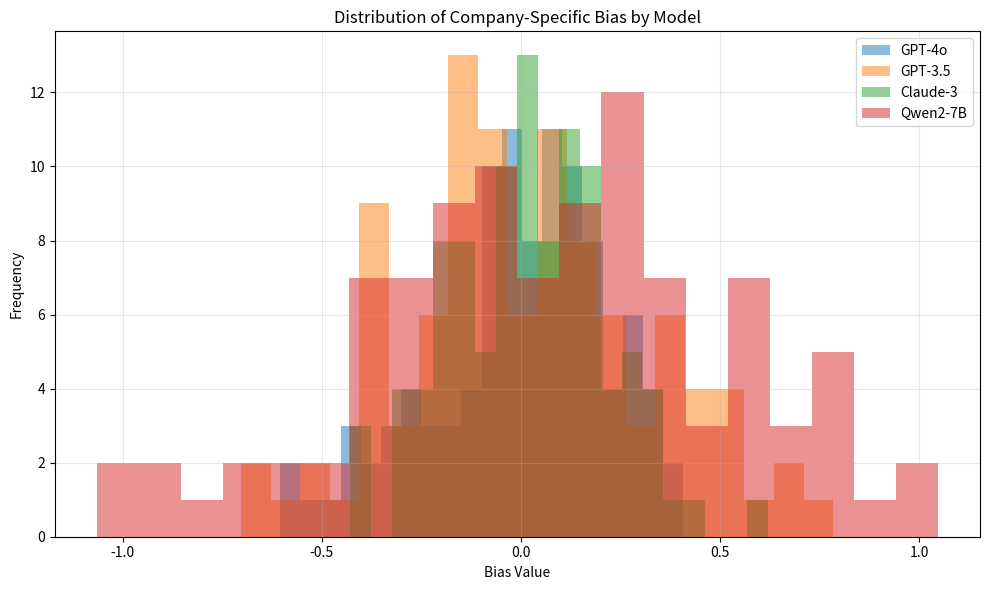
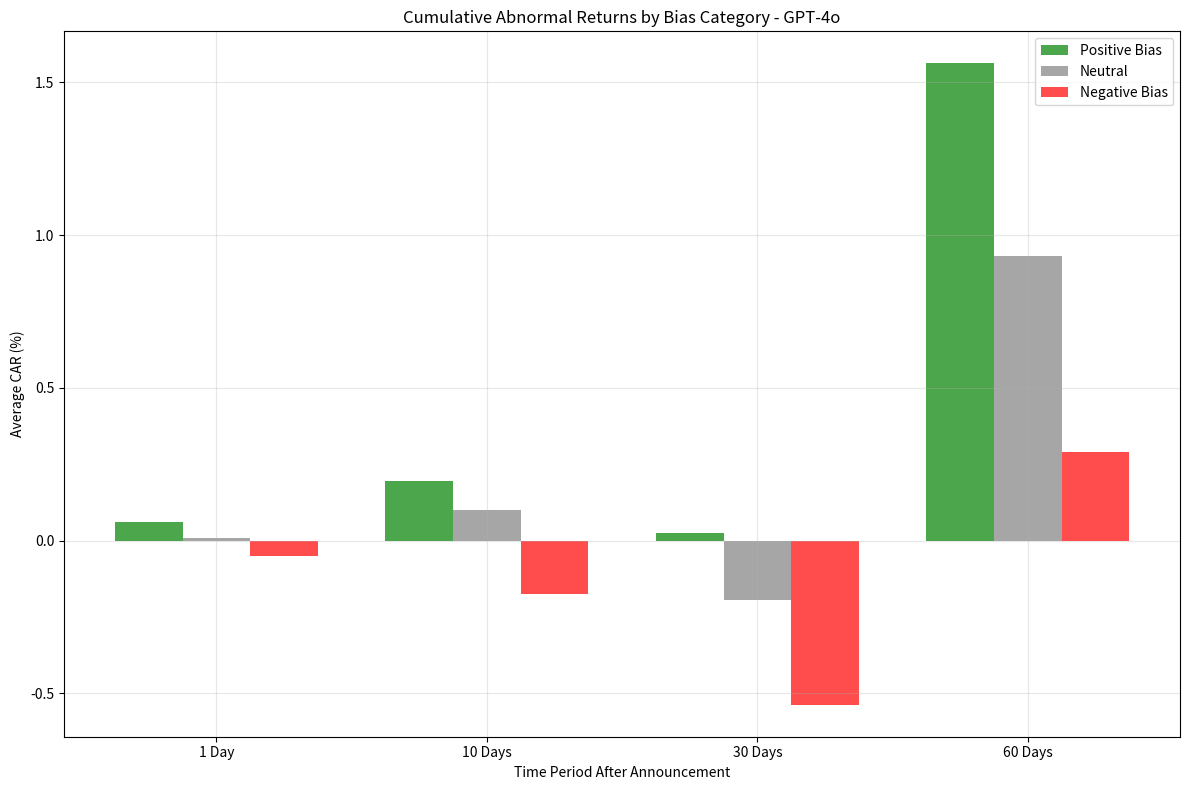

The script that saved these images, in order:
"""
Test Strategy for 2411.00420v1
Generated by Claude-Sonnet-3.7 on 2025-07-09 07:28:52
Source: 2411.00420v1.pdf
Processing time: 54.5 seconds

Run with: python 2411.00420v1_test_strategy.py
"""

import numpy as np
import pandas as pd
import matplotlib.pyplot as plt
from typing import Dict, List, Tuple
import random
from datetime import datetime, timedelta

class SentimentAnalyzer:
    """Simulates LLM sentiment analysis with and without company names."""
    
    def __init__(self, model_name: str, bias_level: float = 0.1, noise_level: float = 0.2):
        """
        Initialize the sentiment analyzer with model characteristics.
        
        Args:
            model_name: Name of the simulated LLM
            bias_level: Magnitude of company-specific bias (0-1)
            noise_level: Random variation in sentiment scores (0-1)
        """
        self.model_name = model_name
        self.bias_level = bias_level
        self.noise_level = noise_level
        self.company_biases = {}
        
    def generate_company_biases(self, companies: List[str], bias_distribution: str = 'normal'):
        """Generate bias values for a list of companies."""
        if bias_distribution == 'normal':
            biases = np.random.normal(0, self.bias_level, len(companies))
        elif bias_distribution == 'skewed':
            biases = np.random.exponential(self.bias_level, len(companies)) - self.bias_level
        else:
            biases = np.random.uniform(-self.bias_level, self.bias_level, len(companies))
            
        self.company_biases = {company: bias for company, bias in zip(companies, biases)}
        
    def analyze_sentiment(self, text: str, company_name: str = None) -> float:
        """
        Analyze sentiment of text with or without company name.
        
        Returns:
            Float between 1-5 representing sentiment score
        """
        # Base sentiment is derived from text content (simulated)
        base_sentiment = 3 + sum(ord(c) % 3 for c in text[:20]) / 100
        
        # Constrain to range 1-5
        base_sentiment = max(1, min(5, base_sentiment))
        
        # Add company-specific bias if company name is provided
        bias = 0
        if company_name and company_name in self.company_biases:
            bias = self.company_biases[company_name]
        
        # Add noise
        noise = np.random.normal(0, self.noise_level)
        
        # Calculate final sentiment score
        sentiment_score = base_sentiment + bias + noise
        
        # Ensure score is within valid range
        return max(1, min(5, sentiment_score))


class Company:
    """Represents a company with financial characteristics and text data."""
    
    def __init__(self, name: str, size: float, momentum: float, value: float):
        self.name = name
        # Company characteristics based on factors in the PDF
        self.characteristics = {
            'size': size,            # Company size factor
            'momentum': momentum,    # Recent stock performance
            'value': value,          # Value factor
        }
        self.financial_texts = []
        
    def generate_financial_text(self, performance: float) -> str:
        """Generate simulated financial text based on company performance."""
        templates = [
            "In fiscal year {year}, {company}'s sales {direction} by {percent}%. The company's operating profit {profit_direction} by {profit_percent}% compared to the previous year.",
            "For the period ending {month} {year}, {company} reported {direction} revenue of {percent}% {comparison}. Operating margin was {margin}%.",
            "{company}'s quarterly report shows {direction} in total revenue by {percent}% {comparison}. The company {profit_statement}."
        ]
        
        year = random.choice(["2022", "2023", "2024"])
        month = random.choice(["March", "June", "September", "December"])
        
        if performance > 0:
            direction = "increased"
            comparison = "year-over-year"
            percent = round(abs(performance) * 10, 1)
            profit_direction = "increased"
            profit_percent = round(abs(performance) * 12, 1)
            profit_statement = "remains profitable with positive cash flow"
            margin = round(15 + performance * 5, 1)
        else:
            direction = "decreased"
            comparison = "compared to the same period last year"
            percent = round(abs(performance) * 8, 1)
            profit_direction = "decreased"
            profit_percent = round(abs(performance) * 15, 1)
            profit_statement = "faced challenges in maintaining profitability"
            margin = round(10 + performance * 8, 1)
            
        text = random.choice(templates).format(
            year=year,
            month=month,
            company=self.name,
            direction=direction,
            percent=percent,
            comparison=comparison,
            profit_direction=profit_direction,
            profit_percent=profit_percent,
            profit_statement=profit_statement,
            margin=margin
        )
        
        self.financial_texts.append(text)
        return text
        
    def calculate_car(self, bias: float) -> Dict[str, float]:
        """
        Simulate Cumulative Abnormal Returns based on company characteristics and bias.
        Returns CAR for 1, 10, 30, and 60 days.
        """
        # Base CAR affected by company characteristics
        base_car = {
            '1day': 0.001 * (self.characteristics['momentum'] - 0.2 * self.characteristics['size']),
            '10days': 0.005 * (self.characteristics['momentum'] - 0.3 * self.characteristics['size']),
            '30days': 0.01 * (self.characteristics['momentum'] + 0.2 * self.characteristics['value']),
            '60days': 0.02 * (self.characteristics['value'] + 0.1 * self.characteristics['momentum'])
        }
        
        # Apply bias effect on CAR (simplified representation of Theorem 1 from the paper)
        # The effect of bias can be positive or negative as mentioned in the paper
        bias_effect = {
            '1day': 0.002 * bias,
            '10days': 0.005 * bias,
            '30days': 0.01 * bias,
            '60days': 0.015 * bias + 0.005 * bias * self.characteristics['value']
        }
        
        # Add some noise to make it more realistic
        noise = {period: np.random.normal(0, 0.002) for period in base_car.keys()}
        
        # Calculate final CAR
        return {period: base_car[period] + bias_effect[period] + noise[period] for period in base_car.keys()}


def generate_test_companies(n: int = 100) -> List[Company]:
    """Generate a list of test companies with various characteristics."""
    company_names = [f"Company_{i}" for i in range(1, n+1)]
    
    companies = []
    for name in company_names:
        # Generate company characteristics with some correlation
        size = np.random.normal(-1.5, 0.8)  # Negative values for smaller companies as in the paper
        momentum = np.random.normal(-0.2, 0.4) + 0.1 * size  # Slight correlation with size
        value = np.random.normal(0.3, 0.4) - 0.2 * size  # Smaller companies tend to have higher value factor
        
        companies.append(Company(name, size, momentum, value))
    
    return companies


def evaluate_sentiment_bias(companies: List[Company], analyzers: List[SentimentAnalyzer]) -> pd.DataFrame:
    """Evaluate sentiment bias across companies and models."""
    results = []
    
    for company in companies:
        # Generate financial text based on company characteristics
        performance = 0.1 * company.characteristics['momentum'] + 0.05 * company.characteristics['value']
        text = company.generate_financial_text(performance)
        
        for analyzer in analyzers:
            # Get sentiment with and without company name
            sentiment_with_name = analyzer.analyze_sentiment(text, company.name)
            sentiment_without_name = analyzer.analyze_sentiment(text)
            
            # Calculate bias
            bias = sentiment_with_name - sentiment_without_name
            
            # Get CAR based on bias
            car = company.calculate_car(bias)
            
            results.append({
                'company': company.name,
                'model': analyzer.model_name,
                'size': company.characteristics['size'],
                'momentum': company.characteristics['momentum'],
                'value': company.characteristics['value'],
                'sentiment_with_name': sentiment_with_name,
                'sentiment_without_name': sentiment_without_name,
                'bias': bias,
                'car_1day': car['1day'],
                'car_10days': car['10days'],
                'car_30days': car['30days'],
                'car_60days': car['60days']
            })
    
    return pd.DataFrame(results)


def analyze_results(results: pd.DataFrame) -> None:
    """Analyze and visualize the results."""
    # Overall bias statistics
    print("\n=== OVERALL BIAS STATISTICS ===")
    bias_stats = results.groupby('model')['bias'].agg(['mean', 'std', 'min', 'max'])
    print(bias_stats)
    
    # Categorize bias
    results['bias_category'] = pd.cut(
        results['bias'], 
        bins=[-float('inf'), -0.5, -0.1, 0.1, 0.5, float('inf')],
        labels=['Strong Negative', 'Negative', 'Neutral', 'Positive', 'Strong Positive']
    )
    
    # Count of bias categories by model
    print("\n=== BIAS CATEGORY DISTRIBUTION BY MODEL ===")
    bias_counts = pd.crosstab(results['model'], results['bias_category'])
    print(bias_counts)
    
    # Analyze relationship between company characteristics and bias
    print("\n=== CORRELATION BETWEEN COMPANY CHARACTERISTICS AND BIAS ===")
    for model in results['model'].unique():
        model_data = results[results['model'] == model]
        corr = model_data[['size', 'momentum', 'value', 'bias']].corr()['bias'].drop('bias')
        print(f"\nModel: {model}")
        print(corr)
    
    # Analyze CAR by bias category
    print("\n=== AVERAGE CAR BY BIAS CATEGORY ===")
    car_by_bias = results.groupby(['model', 'bias_category'])[['car_1day', 'car_10days', 'car_30days', 'car_60days']].mean()
    print(car_by_bias)
    
    # Visualize bias distribution
    plt.figure(figsize=(10, 6))
    for i, model in enumerate(results['model'].unique()):
        model_data = results[results['model'] == model]
        plt.hist(model_data['bias'], alpha=0.5, bins=20, label=model)
    
    plt.title("Distribution of Company-Specific Bias by Model")
    plt.xlabel("Bias Value")
    plt.ylabel("Frequency")
    plt.legend()
    plt.grid(True, alpha=0.3)
    plt.tight_layout()
    
    # Visualize CAR by bias category for one model
    model = results['model'].unique()[0]
    model_data = results[results['model'] == model]
    
    plt.figure(figsize=(12, 8))
    periods = ['car_1day', 'car_10days', 'car_30days', 'car_60days']
    period_labels = ['1 Day', '10 Days', '30 Days', '60 Days']
    
    # Group by bias category
    positive_data = model_data[model_data['bias'] > 0.1]
    neutral_data = model_data[(model_data['bias'] >= -0.1) & (model_data['bias'] <= 0.1)]
    negative_data = model_data[model_data['bias'] < -0.1]
    
    pos_means = [positive_data[period].mean() * 100 for period in periods]
    neu_means = [neutral_data[period].mean() * 100 for period in periods]
    neg_means = [negative_data[period].mean() * 100 for period in periods]
    
    x = np.arange(len(period_labels))
    width = 0.25
    
    plt.bar(x - width, pos_means, width, label='Positive Bias', color='green', alpha=0.7)
    plt.bar(x, neu_means, width, label='Neutral', color='gray', alpha=0.7)
    plt.bar(x + width, neg_means, width, label='Negative Bias', color='red', alpha=0.7)
    
    plt.xlabel('Time Period After Announcement')
    plt.ylabel('Average CAR (%)')
    plt.title(f'Cumulative Abnormal Returns by Bias Category - {model}')
    plt.xticks(x, period_labels)
    plt.legend()
    plt.grid(True, alpha=0.3)
    plt.tight_layout()
    
    plt.show()


def main():
    try:
        print("=== COMPANY-SPECIFIC BIAS IN FINANCIAL SENTIMENT ANALYSIS ===")
        print("Simulating LLMs analyzing financial texts with and without company names")
        
        # Create simulated LLMs with different characteristics
        analyzers = [
            SentimentAnalyzer("GPT-4o", bias_level=0.08, noise_level=0.15),
            SentimentAnalyzer("GPT-3.5", bias_level=0.15, noise_level=0.2),
            SentimentAnalyzer("Claude-3", bias_level=0.1, noise_level=0.12),
            SentimentAnalyzer("Qwen2-7B", bias_level=0.25, noise_level=0.3),
        ]
        
        # Generate test companies
        companies = generate_test_companies(n=100)
        print(f"Generated {len(companies)} test companies")
        
        # Generate company-specific biases for each model
        for analyzer in analyzers:
            analyzer.generate_company_biases([c.name for c in companies])
            
        # Evaluate sentiment bias
        print("Evaluating sentiment bias across models...")
        results = evaluate_sentiment_bias(companies, analyzers)
        
        # Display sample of results
        print("\n=== SAMPLE RESULTS ===")
        print(results.head())
        
        # Analyze results
        analyze_results(results)
        
        print("\nSimulation complete!")
        
    except Exception as e:
        print(f"Error in simulation: {str(e)}")
        import traceback
        traceback.print_exc()


if __name__ == "__main__":
    main()
